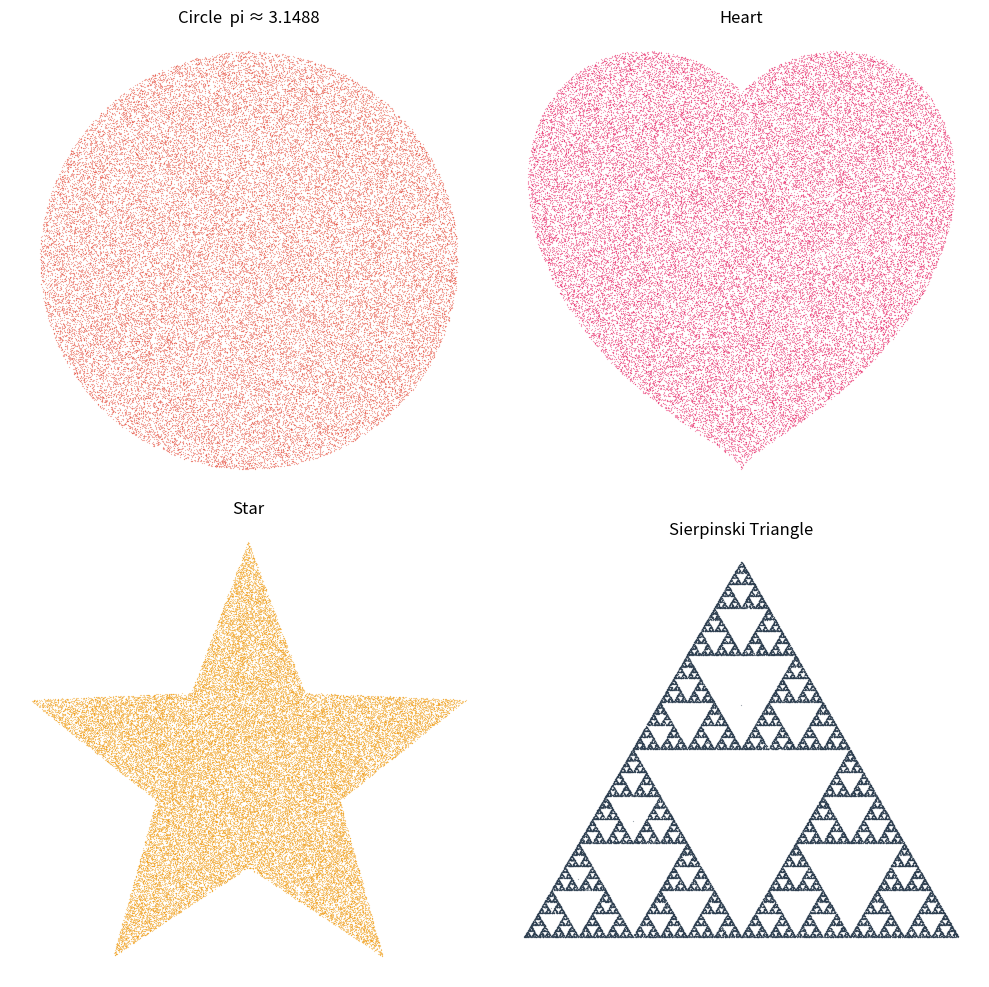

Python code for this plot:
import numpy as np
import matplotlib.pyplot as plt


def mc_rejection(mask, xlim, ylim, n=50000, batch=20000, seed=0):
    rng = np.random.default_rng(seed)
    kept = []
    hit = total = 0

    while hit < n:
        x = rng.uniform(xlim[0], xlim[1], batch)
        y = rng.uniform(ylim[0], ylim[1], batch)
        m = mask(x, y)
        kept.append(np.column_stack([x[m], y[m]]))
        hit += int(m.sum())
        total += batch

    return np.vstack(kept)[:n], hit / total


def circle_mask(x, y):
    return x * x + y * y <= 1


def heart_mask(x, y):
    return (x * x + y * y - 1) ** 3 - x * x * y ** 3 <= 0


def star_polygon(points=5, outer=1.0, inner=0.42):
    angles = np.linspace(np.pi / 2, np.pi / 2 + 2 * np.pi, points * 2, endpoint=False)
    radius = np.where(np.arange(points * 2) % 2 == 0, outer, inner)
    return np.column_stack([radius * np.cos(angles), radius * np.sin(angles)])


STAR = star_polygon()


def star_mask(x, y):
    inside = np.zeros_like(x, dtype=bool)
    x1, y1 = STAR[-1]

    for x2, y2 in STAR:
        cond = ((y1 > y) != (y2 > y)) & (
            x < (x2 - x1) * (y - y1) / (y2 - y1 + 1e-15) + x1
        )
        inside ^= cond
        x1, y1 = x2, y2

    return inside


def sierpinski(n=80000, seed=3):
    rng = np.random.default_rng(seed)
    v = np.array([[0.0, 0.0], [1.0, 0.0], [0.5, np.sqrt(3) / 2]])
    p = np.empty((n, 2))
    cur = np.array([0.5, 0.2])

    for i in range(n):
        cur = (cur + v[rng.integers(0, 3)]) / 2
        p[i] = cur

    return p


def draw(ax, pts, title, color):
    ax.scatter(pts[:, 0], pts[:, 1], s=0.8, c=color, alpha=0.45, linewidths=0)
    ax.set_title(title)
    ax.set_aspect("equal")
    ax.axis("off")


circle, rate = mc_rejection(circle_mask, (-1, 1), (-1, 1), seed=1)
heart, _ = mc_rejection(heart_mask, (-1.4, 1.4), (-1.3, 1.3), seed=2)
star, _ = mc_rejection(star_mask, (-1.2, 1.2), (-1.2, 1.2), seed=3)
tri = sierpinski()

fig, axs = plt.subplots(2, 2, figsize=(10, 10))

draw(axs[0, 0], circle, f"Circle  pi ≈ {4 * rate:.4f}", "#e74c3c")
draw(axs[0, 1], heart, "Heart", "#e91e63")
draw(axs[1, 0], star, "Star", "#f39c12")
draw(axs[1, 1], tri, "Sierpinski Triangle", "#2c3e50")

plt.tight_layout()
plt.show()
